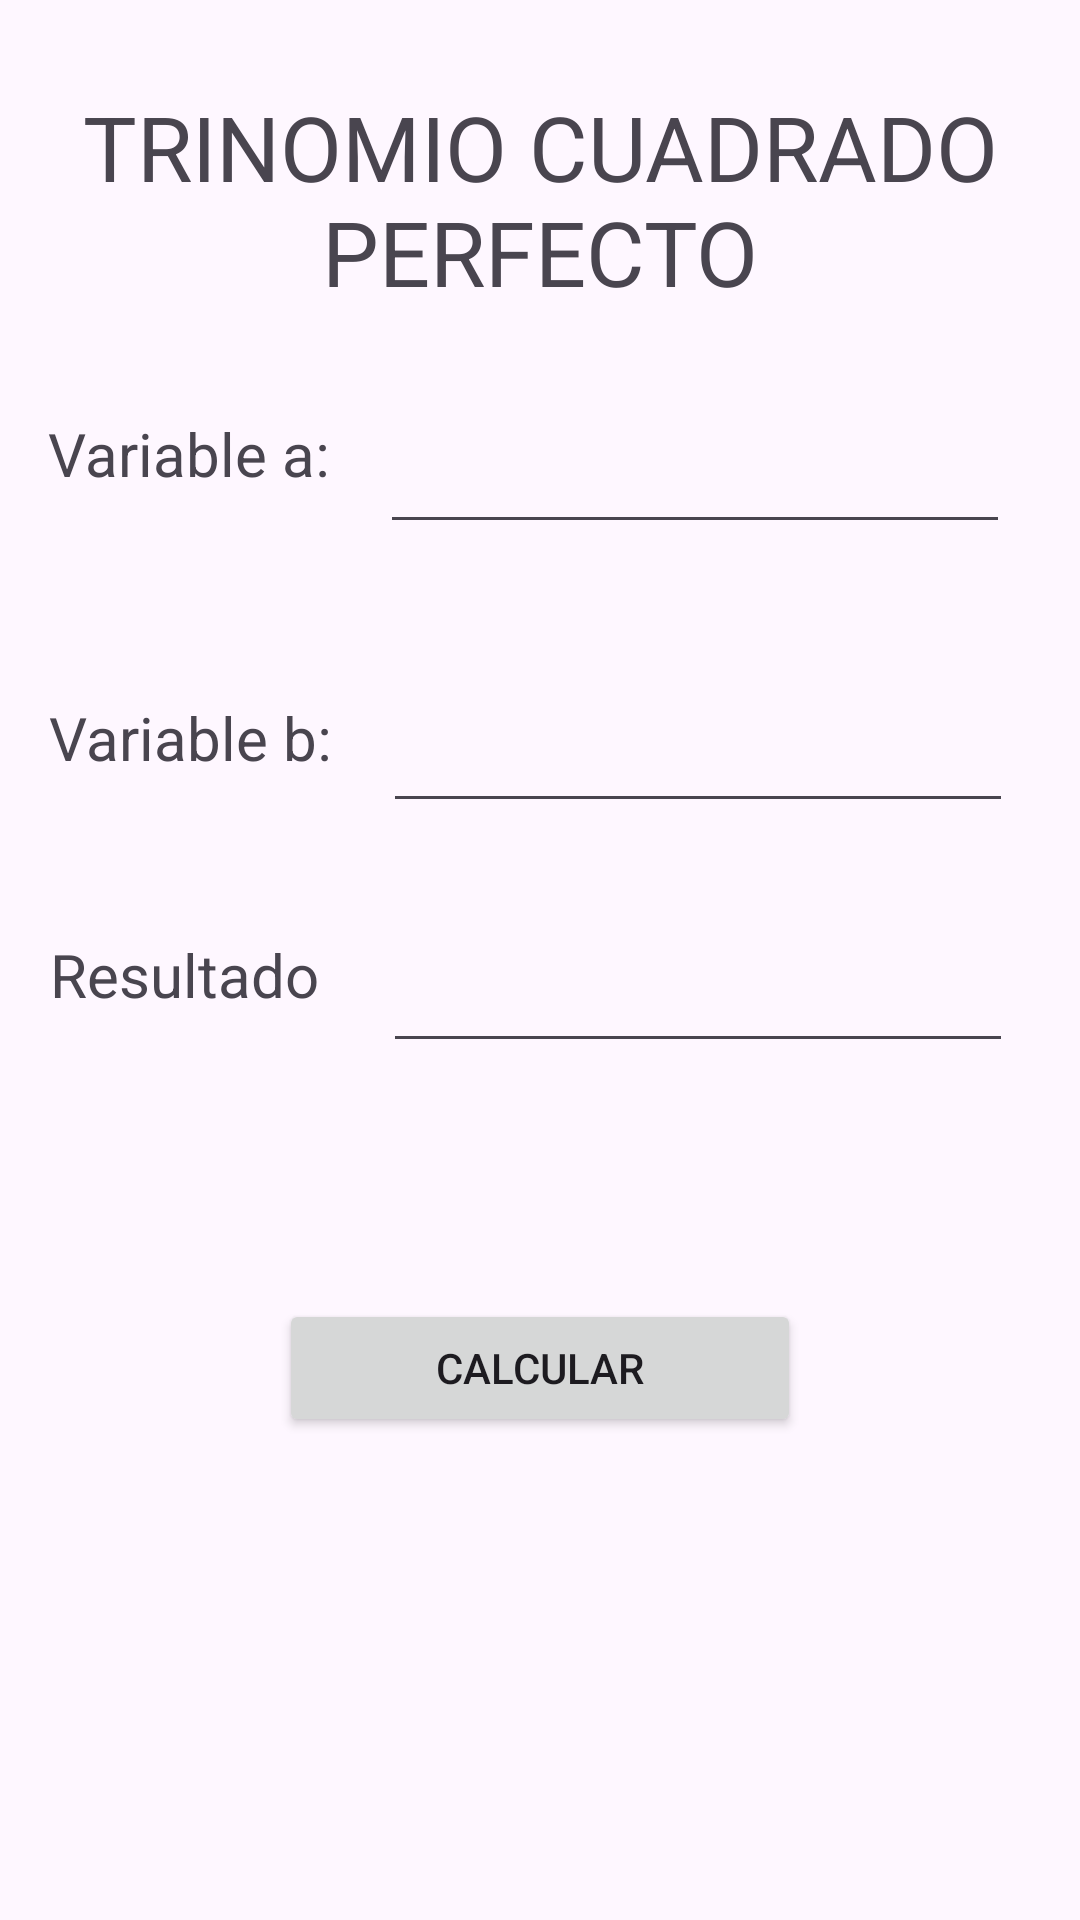

Android layout source for this screen:
<!-- AndroidManifest.xml: application theme Theme.DeberWS -->
<!-- res/layout/activity_trinomiocp.xml -->
<?xml version="1.0" encoding="utf-8"?>
<androidx.constraintlayout.widget.ConstraintLayout xmlns:android="http://schemas.android.com/apk/res/android"
    xmlns:app="http://schemas.android.com/apk/res-auto"
    xmlns:tools="http://schemas.android.com/tools"
    android:layout_width="match_parent"
    android:layout_height="match_parent"
    tools:context=".TrinomiocpActivity">

    <EditText
        android:id="@+id/txtresultado3"
        android:layout_width="wrap_content"
        android:layout_height="wrap_content"
        android:ems="10"
        android:inputType="text"
        app:layout_constraintBottom_toBottomOf="parent"
        app:layout_constraintEnd_toEndOf="parent"
        app:layout_constraintHorizontal_bias="0.85"
        app:layout_constraintStart_toStartOf="parent"
        app:layout_constraintTop_toTopOf="parent"
        app:layout_constraintVertical_bias="0.523" />

    <TextView
        android:id="@+id/textView11"
        android:layout_width="124dp"
        android:layout_height="47dp"
        android:text="Variable a:"
        android:textSize="20sp"
        app:layout_constraintBottom_toBottomOf="parent"
        app:layout_constraintEnd_toEndOf="parent"
        app:layout_constraintHorizontal_bias="0.068"
        app:layout_constraintStart_toStartOf="parent"
        app:layout_constraintTop_toTopOf="parent"
        app:layout_constraintVertical_bias="0.232" />

    <TextView
        android:id="@+id/textView12"
        android:layout_width="117dp"
        android:layout_height="47dp"
        android:text="Resultado"
        android:textSize="20sp"
        app:layout_constraintBottom_toBottomOf="parent"
        app:layout_constraintEnd_toEndOf="parent"
        app:layout_constraintHorizontal_bias="0.068"
        app:layout_constraintStart_toStartOf="parent"
        app:layout_constraintTop_toTopOf="parent"
        app:layout_constraintVertical_bias="0.525" />

    <TextView
        android:id="@+id/textView13"
        android:layout_width="120dp"
        android:layout_height="44dp"
        android:text="Variable b:"
        android:textSize="20sp"
        app:layout_constraintBottom_toBottomOf="parent"
        app:layout_constraintEnd_toEndOf="parent"
        app:layout_constraintHorizontal_bias="0.068"
        app:layout_constraintStart_toStartOf="parent"
        app:layout_constraintTop_toTopOf="parent"
        app:layout_constraintVertical_bias="0.39" />

    <EditText
        android:id="@+id/txtVA"
        android:layout_width="wrap_content"
        android:layout_height="wrap_content"
        android:ems="10"
        android:inputType="text"
        app:layout_constraintBottom_toBottomOf="parent"
        app:layout_constraintEnd_toEndOf="parent"
        app:layout_constraintHorizontal_bias="0.845"
        app:layout_constraintStart_toStartOf="parent"
        app:layout_constraintTop_toTopOf="parent"
        app:layout_constraintVertical_bias="0.234" />

    <TextView
        android:id="@+id/textView14"
        android:layout_width="308dp"
        android:layout_height="110dp"
        android:text="TRINOMIO CUADRADO PERFECTO"
        android:textAlignment="center"
        android:textSize="30sp"
        app:layout_constraintBottom_toBottomOf="parent"
        app:layout_constraintEnd_toEndOf="parent"
        app:layout_constraintStart_toStartOf="parent"
        app:layout_constraintTop_toTopOf="parent"
        app:layout_constraintVertical_bias="0.054" />

    <EditText
        android:id="@+id/txtnVB"
        android:layout_width="wrap_content"
        android:layout_height="wrap_content"
        android:ems="10"
        android:inputType="text"
        app:layout_constraintBottom_toBottomOf="parent"
        app:layout_constraintEnd_toEndOf="parent"
        app:layout_constraintHorizontal_bias="0.85"
        app:layout_constraintStart_toStartOf="parent"
        app:layout_constraintTop_toTopOf="parent"
        app:layout_constraintVertical_bias="0.389" />

    <Button
        android:id="@+id/btnCalcular2"
        android:layout_width="174dp"
        android:layout_height="46dp"
        android:onClick="LeerWs"
        android:text="CALCULAR"
        app:layout_constraintBottom_toBottomOf="parent"
        app:layout_constraintEnd_toEndOf="parent"
        app:layout_constraintStart_toStartOf="parent"
        app:layout_constraintTop_toTopOf="parent"
        app:layout_constraintVertical_bias="0.729" />
</androidx.constraintlayout.widget.ConstraintLayout>
<!-- resources referenced by this layout -->
<resources>
  <style name="Theme.DeberWS" parent="Base.Theme.DeberWS" />
  <style name="Base.Theme.DeberWS" parent="Theme.Material3.DayNight.NoActionBar">
          
          
      </style>
</resources>
